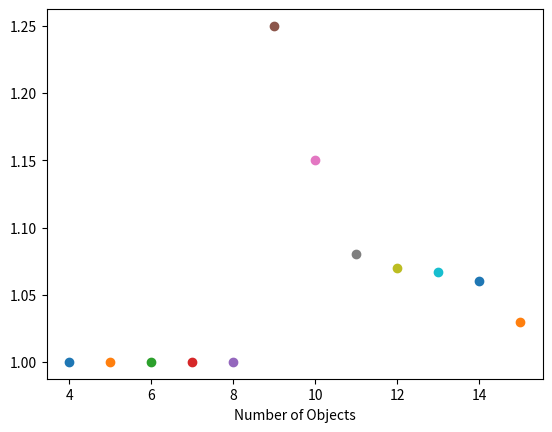

The matplotlib source for this figure:
import math
from matplotlib import pyplot as plt


class Player:
    def __init__(self):
        self.Work = []

    def value(self):
        total = 0
        for work in self.Work:
            total += work
        return total

    def put(self, integer):
        self.Work.append(integer)


def GreedyAlgo(Players, Works):
    for Singlework in Works:
        MinPlayer = getMinPlayer(Players)
        MinPlayer.put(Singlework)

def getMinPlayer(Players):
    MinPlayer = Players[0]
    for SinglePlayer in Players:
        if SinglePlayer.value() < MinPlayer.value():
            MinPlayer = SinglePlayer
    return MinPlayer

# Press the green button in the gutter to run the script.
if __name__ == '__main__':
    print("############ Part A ############", "\n")
    print("Lets take 4 players and 8 objects")
    Liroy = Player()
    Raz = Player()
    Lishai = Player()
    Barak = Player()
    Work = [8, 7, 6, 6, 5, 2, 2, 2]
    Best1 = 10
    Players = [Liroy, Raz, Lishai, Barak]
    GreedyAlgo(Players, Work)
    print(Liroy.Work, "=", Liroy.value())
    print(Raz.Work, "=", Raz.value())
    print(Lishai.Work, "=", Lishai.value())
    print(Barak.Work, "=", Barak.value())
    print("The approximation ratio", Lishai.value() / Best1, "\n")
    print("Lets take 2 players and 7 objects")
    Work2 = [7, 6, 5, 4, 3, 3, 2]
    Liroy = Player()
    Raz = Player()
    Best2 = 15
    Players2 = [Liroy, Raz]
    GreedyAlgo(Players2, Work2)
    print(Liroy.Work, "=", Liroy.value())
    print(Raz.Work, "=", Raz.value())
    print("The approximation ratio", Liroy.value() / Best2, "\n")

    print("Lets take 2 players and 5 objects")
    Work3 = [7, 6, 5, 4, 5]
    Liroy = Player()
    Raz = Player()
    Best3 = 14
    Players3 = [Liroy, Raz]
    GreedyAlgo(Players3, Work3)
    print(Liroy.Work, "=", Liroy.value())
    print(Raz.Work, "=", Raz.value())
    print("The approximation ratio", Liroy.value() / Best3, "\n")




    print("############ Part B ############", "\n")
    print("Lets take 4 players and 4 objects")
    Liroy = Player()
    Raz = Player()
    Lishai = Player()
    Barak = Player()
    Work1 = [7,7,6,6]
    Best = 7
    Players1 = [Liroy, Raz, Lishai, Barak]
    GreedyAlgo(Players1, Work1)
    print("The approximation ratio", Liroy.value()/Best, "\n")

    print("Lets take 4 players and 5 objects")
    Liroy = Player()
    Raz = Player()
    Lishai = Player()
    Barak = Player()
    Work1 = [7,7,6,6,5]
    Best1 = 11
    Players1 = [Liroy, Raz, Lishai, Barak]
    GreedyAlgo(Players1, Work1)
    print("The approximation ratio", Lishai.value()/Best1, "\n")

    print("Lets take 4 players and 6 objects")
    Liroy = Player()
    Raz = Player()
    Lishai = Player()
    Barak = Player()
    Work1 = [7,7,6,6,5,5]
    Best1 = 11
    Players1 = [Liroy, Raz, Lishai, Barak]
    GreedyAlgo(Players1, Work1)
    print("The approximation ratio", Barak.value()/Best1, "\n")

    print("Lets take 4 players and 7 objects")
    Liroy = Player()
    Raz = Player()
    Lishai = Player()
    Barak = Player()
    Work1 = [7,7,6,6,5,5,4]
    Best1 = 11
    Players1 = [Liroy, Raz, Lishai, Barak]
    GreedyAlgo(Players1, Work1)
    print("The approximation ratio", Liroy.value()/Best1, "\n")

    print("Lets take 4 players and 8 objects")
    Liroy = Player()
    Raz = Player()
    Lishai = Player()
    Barak = Player()
    Work1 = [7,7,6,6,5,5,4,4]
    Best1 = sum(Work1)/4
    Players1 = [Liroy, Raz, Lishai, Barak]
    GreedyAlgo(Players1, Work1)
    print("The approximation ratio", Liroy.value()/Best1, "\n")

    print("Lets take 4 players and 9 objects")
    Liroy = Player()
    Raz = Player()
    Lishai = Player()
    Barak = Player()
    Work1 = [7,7,6,6,5,5,4,4,4]
    Best1 = sum(Work1)/4
    Players1 = [Liroy, Raz, Lishai, Barak]
    GreedyAlgo(Players1, Work1)
    print("The approximation ratio", Liroy.value()/math.ceil(Best1), "\n")

    print("Lets take 4 players and 10 objects")
    Liroy = Player()
    Raz = Player()
    Lishai = Player()
    Barak = Player()
    Work1 = [7,7,6,6,5,5,4,4,4,3]
    Best1 = sum(Work1)/4
    Players1 = [Liroy, Raz, Lishai, Barak]
    GreedyAlgo(Players1, Work1)
    print("The approximation ratio", Liroy.value()/math.ceil(Best1), "\n")

    print("Lets take 4 players and 11 objects")
    Liroy = Player()
    Raz = Player()
    Lishai = Player()
    Barak = Player()
    Work1 = [7,7,6,6,5,5,4,4,4,3,3]
    Best1 = sum(Work1)/4
    Players1 = [Liroy, Raz, Lishai, Barak]
    GreedyAlgo(Players1, Work1)
    print("The approximation ratio", Liroy.value()/math.ceil(Best1), "\n")

    print("Lets take 4 players and 12 objects")
    Liroy = Player()
    Raz = Player()
    Lishai = Player()
    Barak = Player()
    Work1 = [7,7,6,6,5,5,4,4,4,3,3,2]
    Best1 = sum(Work1)/4
    Players1 = [Liroy, Raz, Lishai, Barak]
    GreedyAlgo(Players1, Work1)
    print("The approximation ratio", Liroy.value()/math.ceil(Best1), "\n")

    print("Lets take 4 players and 13 objects")
    Liroy = Player()
    Raz = Player()
    Lishai = Player()
    Barak = Player()
    Work1 = [7,7,6,6,5,5,4,4,4,3,3,2,2]
    Best1 = sum(Work1)/4
    Players1 = [Liroy, Raz, Lishai, Barak]
    GreedyAlgo(Players1, Work1)
    print("The approximation ratio", Liroy.value()/math.ceil(Best1), "\n")

    print("Lets take 4 players and 14 objects")
    Liroy = Player()
    Raz = Player()
    Lishai = Player()
    Barak = Player()
    Work1 = [7,7,6,6,5,5,4,4,4,3,3,2,2,2]
    Best1 = sum(Work1)/4
    Players1 = [Liroy, Raz, Lishai, Barak]
    GreedyAlgo(Players1, Work1)
    print("The approximation ratio", Raz.value()/Best1, "\n")

    print("Lets take 4 players and 15 objects")
    Liroy = Player()
    Raz = Player()
    Lishai = Player()
    Barak = Player()
    Work1 = [7,7,6,6,5,5,4,4,4,3,3,2,2,2,2]
    Best1 = sum(Work1)/4
    Players1 = [Liroy, Raz, Lishai, Barak]
    GreedyAlgo(Players1, Work1)
    print("The approximation ratio", Raz.value()/Best1, "\n")


    plt.scatter(4,1.0)
    plt.scatter(5,1.0)
    plt.scatter(6,1.0)
    plt.scatter(7,1.0)
    plt.scatter(8,1.0)
    plt.scatter(9,1.25)
    plt.scatter(10,1.15)
    plt.scatter(11,1.08)
    plt.scatter(12,1.07)
    plt.scatter(13,1.067)
    plt.scatter(14,1.06)
    plt.scatter(15,1.03)

    plt.xlabel('Number of Objects')
    plt.show()















